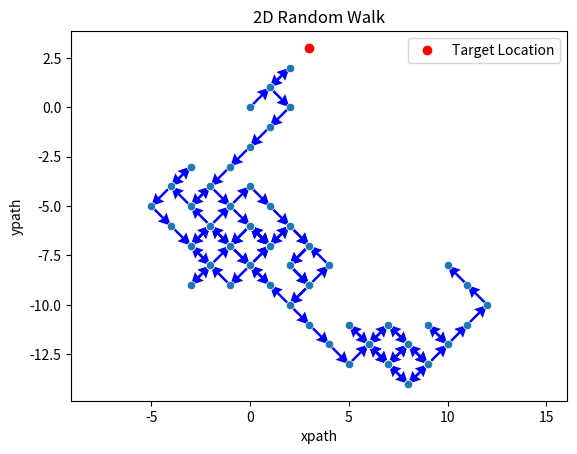

Here is the Python script that generated this plot:
import numpy as np
import matplotlib.pyplot as plt
import seaborn as sea


def run2dRandomWalk(steps: int, initialxPos: int, initialyPos: int, visualize: bool = False, simulationReps: int = 1):
    for simRepNumber in range(simulationReps):
        x, y = initialxPos, initialyPos
        steps = steps
        x_history, y_history = [x], [y]
        x_target, y_target = 3,3
        timesTargetFound = 0

        for _ in range(steps):
            # Generate random steps in both x and y directions
            x_step, y_step = np.random.choice([-1, 1], 2)
            x += x_step
            y += y_step
            x_history.append(x)
            y_history.append(y)
            
            if x == x_target and y == y_target:
                timesTargetFound += 1
            
        print(f"found target {timesTargetFound} times")
        
        if visualize:
            arrow_x = np.array(x_history[:-1])  # Exclude the final position
            arrow_y = np.array(y_history[:-1])
            arrow_dx = np.diff(x_history)  # Differences between consecutive x positions
            arrow_dy = np.diff(y_history)  # Differences between consecutive y positions
            plt.clf()
            plt.quiver(arrow_x, arrow_y, arrow_dx, arrow_dy, angles='xy', scale_units='xy', scale=1, color='b', width=0.005, headwidth=5)
            sea.scatterplot(x=x_history, y=y_history)
            plt.plot(x_target, y_target, 'ro', label="Target Location")
            plt.xlabel("xpath")
            plt.ylabel("ypath")
            plt.title("2D Random Walk")
            plt.axis("equal")
            plt.legend()
            plt.savefig(fname = f"2DRandomWalkVisSimulation{simRepNumber + 1}.png")

if __name__ == "__main__":
    run2dRandomWalk(100,0,0, True, 100)